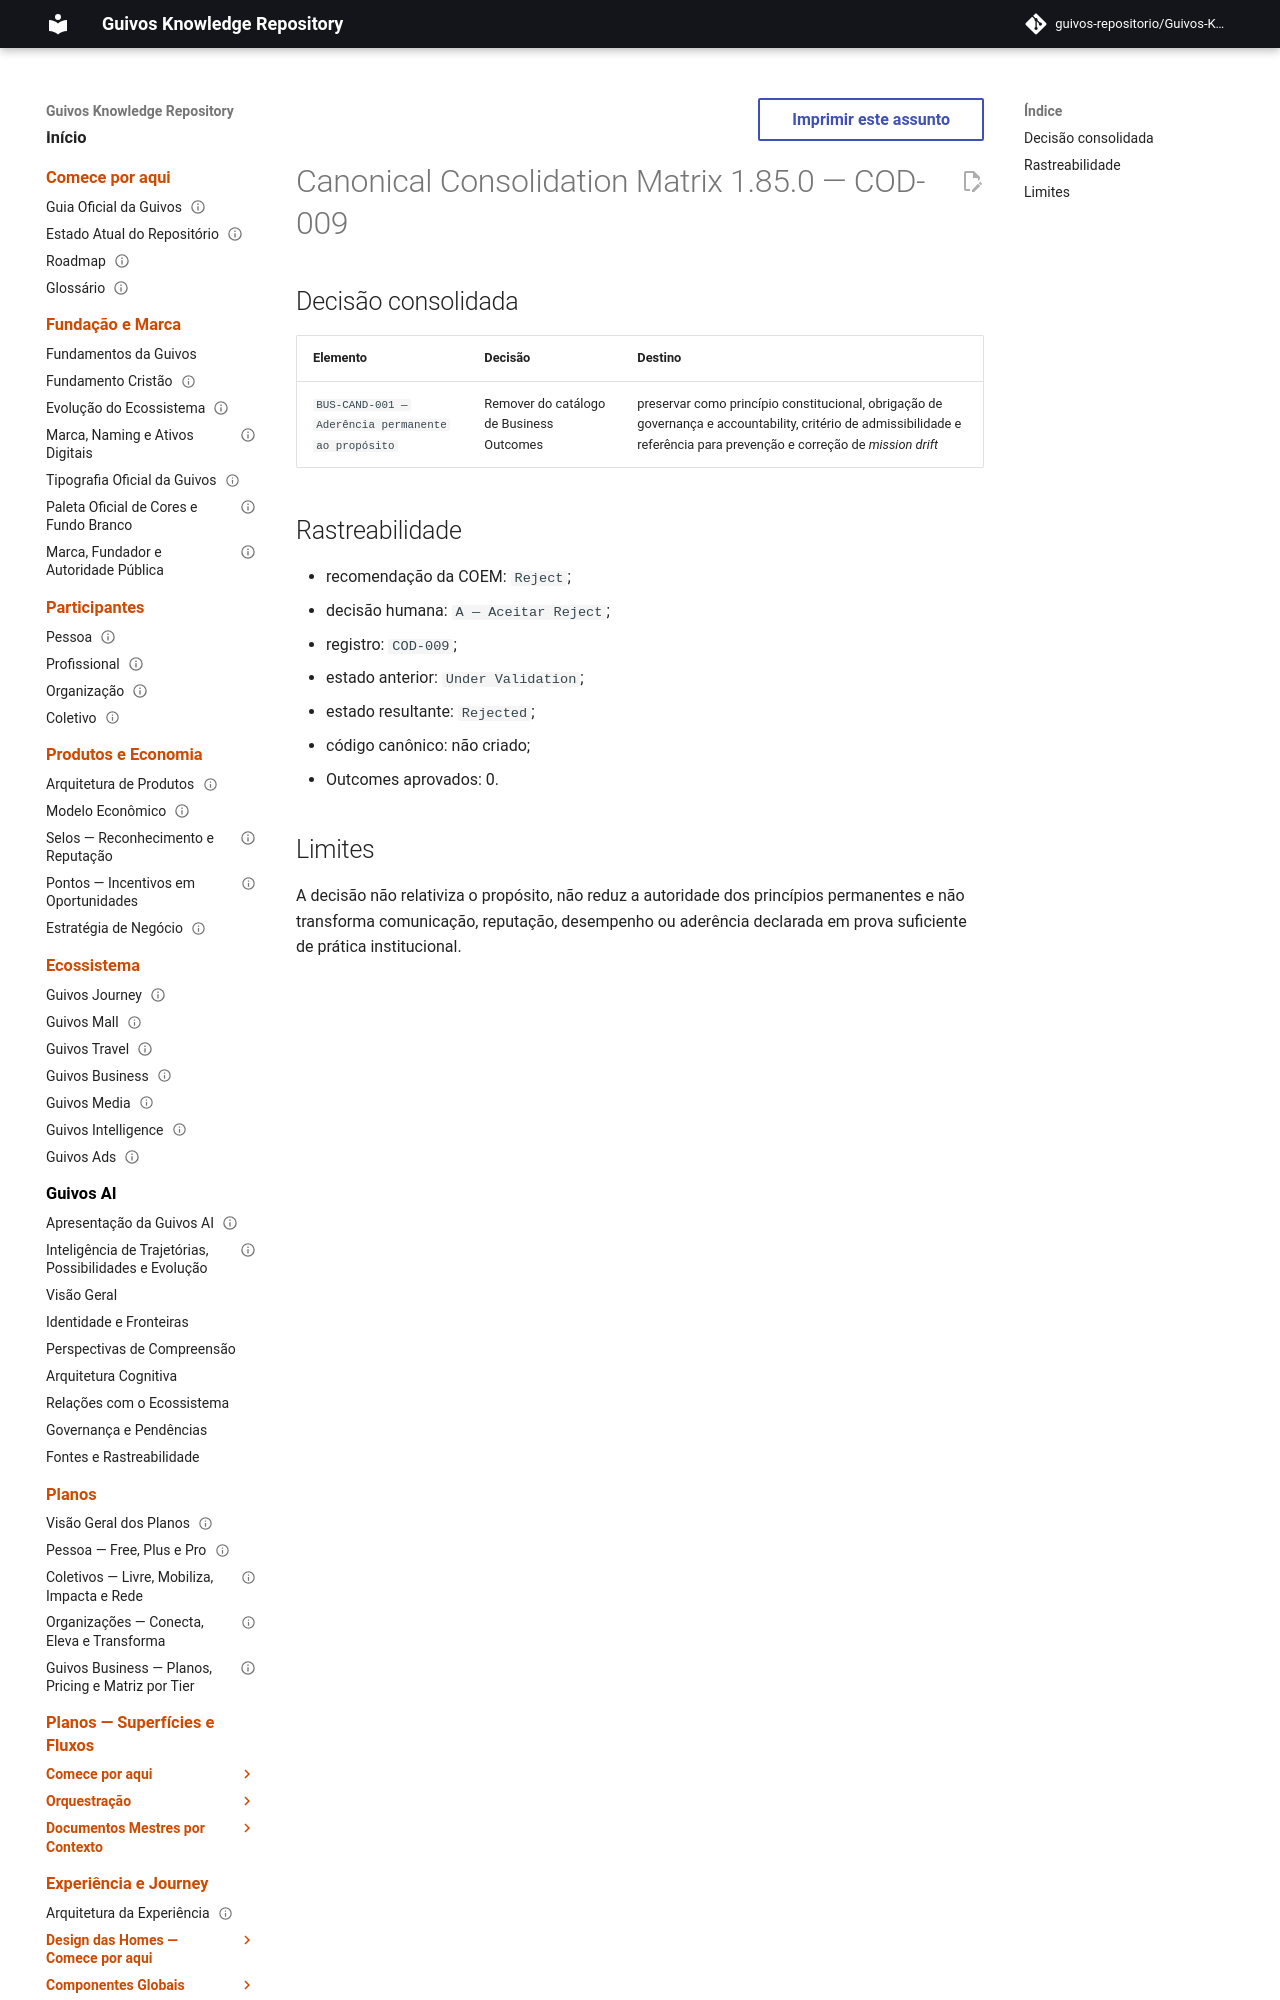

repository: guivos-repositorio/Guivos-Knowledge-Repository · page: project/canonical-consolidation-matrix-cod-009-addendum/index.html · generator: mkdocs

---
id: GKR-CANON-MATRIX-COD-009
title: Canonical Consolidation Matrix 1.85.0 — COD-009
status: historical
version: 1.85.0
owner: Guivos
last_updated: 2026-07-25
parent: GKR-CANON-MATRIX-001
related:
  - BA-STR-002-COR-001
  - BA-STR-002-CODR-001
  - BA-STR-002-COD-SUB-009
  - COD-009
  - M7.11
normative: false
---

# Canonical Consolidation Matrix 1.85.0 — COD-009
